Run: headless pygame with SDL's dummy video driver; simulated clock (each Clock.tick advances the game by its frame time, no real sleeping); random seed 0; keys injected as events and as key.get_pressed() state; mouse plan: one left click at the window centre at the start of phase 2, then a move to the lower-right quarter at the start of phase 3.
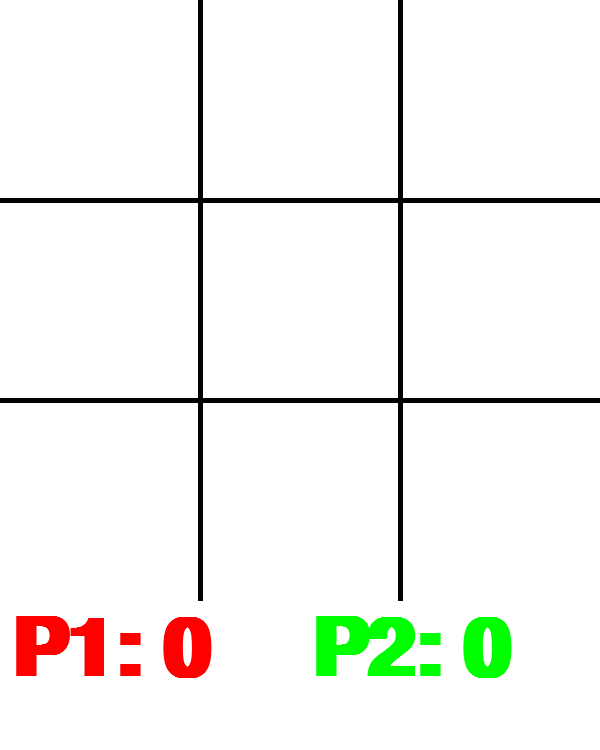
Frame 1 of 4 · flips 1–60 · no input
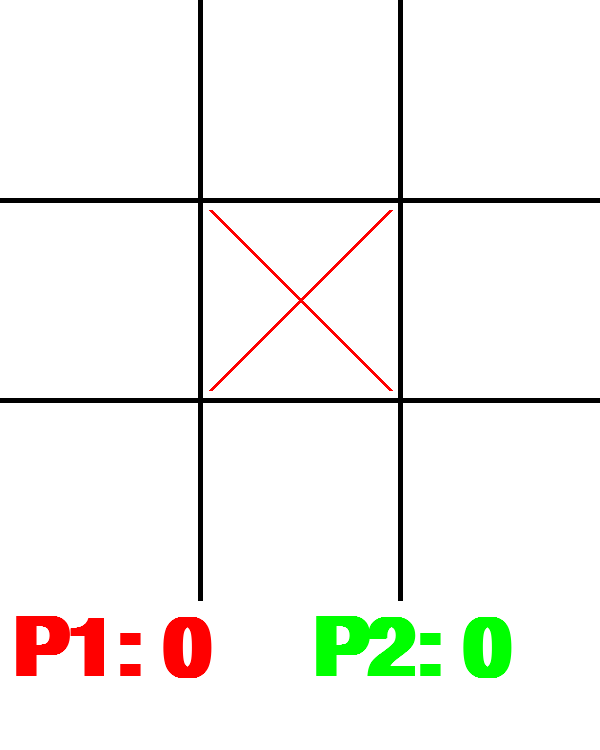
Frame 2 of 4 · flips 61–180 · clicked the window centre · tapped SPACE, RETURN · held RIGHT (→), D
Frame 3 of 4 · flips 181–300 · moved the mouse to the lower-right quarter · held DOWN (↓), S · screen unchanged from frame 2, image omitted
Frame 4 of 4 · flips 301–420 · held LEFT (←), A, UP (↑), W · screen unchanged from frame 3, image omitted

The pygame program that drew these frames:

from time import sleep
import pygame
pygame.init()


class Game:
    def __init__(self):
        self.SQUARE_SIZE = 200
        self.text_height = 150
        self.tela: pygame.Surface = pygame.display.set_mode((self.SQUARE_SIZE*3, self.SQUARE_SIZE*3 + self.text_height))
        self.board = [[0, 0, 0] for _ in range(3)]
        self.running = True
        self.p1 = {'points': 0, 'figure': self.x, 'num': 1}
        self.p2 = {'points': 0, 'figure': self.o, 'num': 2}
        self.turn = self.p1
        self.font = pygame.font.SysFont('Agency FB', 120, True)

    def x(self, x, y):
        square = self.SQUARE_SIZE
        x *= square
        y *= square
        pygame.draw.line(self.tela, (255, 0, 0), (x + 10, y + 10), (x + square - 10, y + square - 10), 4)
        pygame.draw.line(self.tela, (255, 0, 0), (x + 10, y + square - 10), (x + square - 10, y + 10), 4)

    def o(self, x, y):
        x *= self.SQUARE_SIZE
        y *= self.SQUARE_SIZE
        pos = (int(x + self.SQUARE_SIZE/2), int(y + self.SQUARE_SIZE/2))
        pygame.draw.circle(self.tela, (0, 255, 0), pos, int(self.SQUARE_SIZE/2) - 10, 4)

    def change_turn(self):
        if self.turn == self.p2:
            self.turn = self.p1
        else:
            self.turn = self.p2

    def blit(self):
        # Back Ground
        self.tela.fill((255, 255, 255))
        for i in range(1, 3):
            pygame.draw.line(self.tela, (0, 0, 0), (self.SQUARE_SIZE*i, 0), (self.SQUARE_SIZE*i, 3*self.SQUARE_SIZE), 5)
            pygame.draw.line(self.tela, (0, 0, 0), (0, self.SQUARE_SIZE*i), (3*self.SQUARE_SIZE, self.SQUARE_SIZE*i), 5)

        # Main
        zeros = 0
        for x in range(3):
            for y in range(3):
                if self.board[x][y] == 1:
                    self.p1['figure'](x, y)
                elif self.board[x][y] == 2:
                    self.p2['figure'](x, y)
                else:
                    zeros += 1
        if zeros == 0:
            pygame.display.update()
            self.board = [[0, 0, 0] for _ in range(3)]
            sleep(2)

        # Points
        p1 = self.font.render(f"P1: {self.p1['points']}", True, (255, 0, 0))
        p2 = self.font.render(f"P2: {self.p2['points']}", True, (0, 255, 0))
        self.tela.blit(p1, (10, 3 * self.SQUARE_SIZE + 10))
        self.tela.blit(p2, (int(self.tela.get_width() / 2 + 10), 3 * self.SQUARE_SIZE + 10))
        pygame.display.update()

    def event_handler(self):
        for event in pygame.event.get():
            if event.type == pygame.QUIT:
                self.running = False
            elif event.type == pygame.MOUSEBUTTONDOWN:
                num = 1 if self.turn == self.p1 else 2
                x = event.pos[0]//self.SQUARE_SIZE
                y = event.pos[1]//self.SQUARE_SIZE
                try:
                    if self.board[x][y] == 0:
                        self.board[x][y] = num
                        self.change_turn()
                except IndexError:
                    pass
        if self.check_win() == 0:
            return
        elif self.check_win() == 1:
            self.p1['points'] += 1
        else:
            self.p2['points'] += 1
        self.blit()
        sleep(2)
        self.board = [[0, 0, 0] for _ in range(3)]

    def check_win(self):
        conds = (self.board[0][0] == self.board[1][1] == self.board[2][2] != 0,
                 self.board[2][0] == self.board[1][1] == self.board[0][2] != 0)
        if any(conds):
            return self.board[1][1]
        for x in range(3):
            if self.board[x][0] == self.board[x][1] == self.board[x][2] != 0:
                return self.board[x][0]
            if self.board[0][x] == self.board[1][x] == self.board[2][x] != 0:
                return self.board[0][x]
        return 0

    def loop(self):
        while self.running:
            self.blit()
            self.event_handler()


Game().loop()
